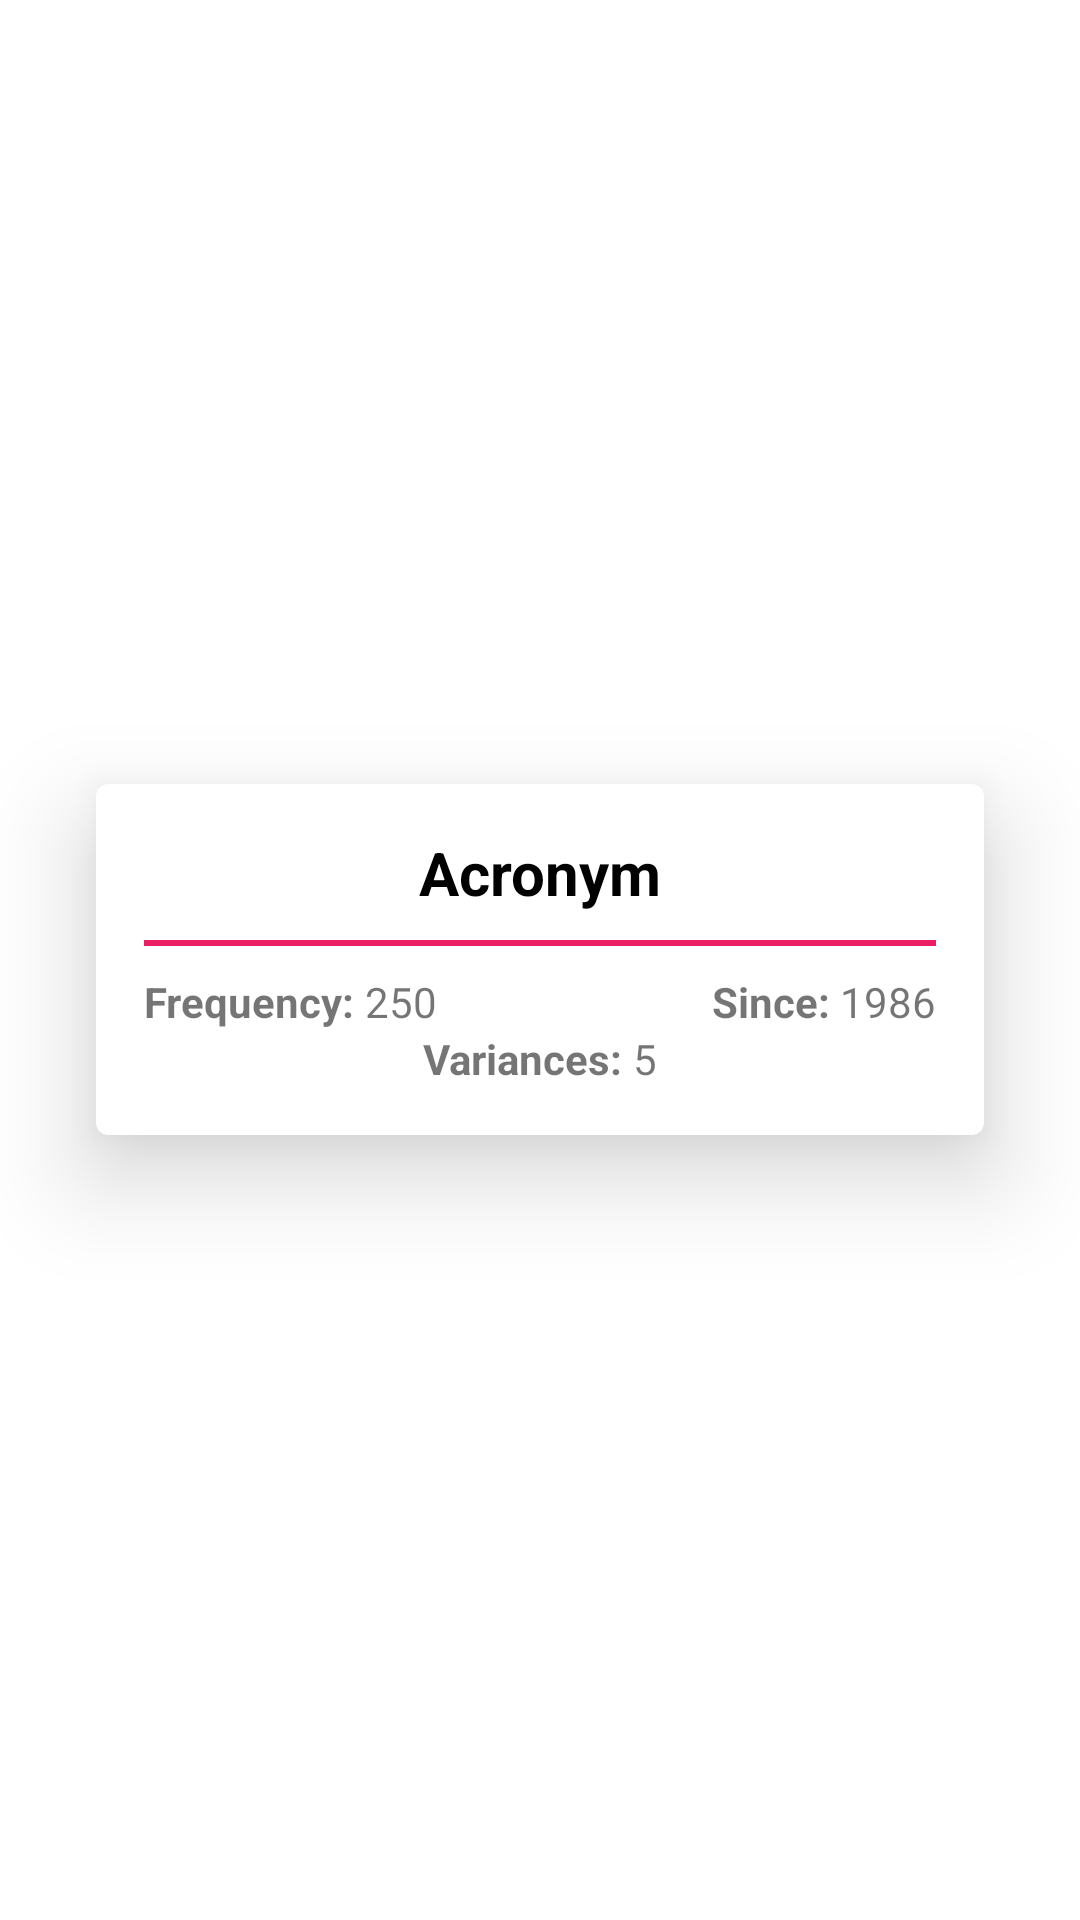

The Android layout XML behind this screen, and the referenced resources:
<!-- AndroidManifest.xml: application theme Theme.AbbreviationsAppByAzim -->
<!-- res/layout/card_item.xml -->
<?xml version="1.0" encoding="utf-8"?>
<LinearLayout xmlns:android="http://schemas.android.com/apk/res/android"
    xmlns:app="http://schemas.android.com/apk/res-auto"
    android:orientation="vertical"
    android:layout_width="match_parent"
    android:layout_height="match_parent"
    android:gravity="center_vertical">

    <com.google.android.material.card.MaterialCardView
        android:id="@+id/cvItem"
        android:layout_width="match_parent"
        android:layout_height="wrap_content"
        android:layout_margin="32dp"
        app:cardElevation="20dp">


        <androidx.constraintlayout.widget.ConstraintLayout
            android:layout_width="match_parent"
            android:layout_height="match_parent"
            android:padding="16dp">

            <TextView
                android:id="@+id/acronym"
                android:layout_width="wrap_content"
                android:layout_height="wrap_content"
                android:text="Acronym"
                android:textColor="@color/black"
                android:textStyle="bold"
                android:textSize="20sp"
                app:layout_constraintTop_toTopOf="parent"
                app:layout_constraintEnd_toEndOf="parent"
                app:layout_constraintStart_toStartOf="parent" />

            <View
                android:layout_width="320dp"
                android:layout_height="2dp"
                android:background="#E91E63"
                app:layout_constraintTop_toBottomOf="@id/acronym"
                app:layout_constraintBottom_toTopOf="@id/llSince"
                app:layout_constraintStart_toStartOf="parent"
                app:layout_constraintEnd_toEndOf="parent"/>

            <LinearLayout
                android:id="@+id/llFrequency"
                android:layout_width="wrap_content"
                android:layout_height="wrap_content"
                android:layout_marginTop="20dp"
                app:layout_constraintStart_toStartOf="parent"
                app:layout_constraintTop_toBottomOf="@+id/acronym">

                <TextView
                    android:id="@+id/frequencyLabel"
                    android:layout_width="wrap_content"
                    android:layout_height="wrap_content"
                    android:text="Frequency: "
                    android:textStyle="bold"
                    android:labelFor="@+id/frequency" />

                <TextView
                    android:id="@+id/frequency"
                    android:layout_width="wrap_content"
                    android:layout_height="wrap_content"
                    android:text="250" />

            </LinearLayout>

            <LinearLayout
                android:id="@+id/llSince"
                android:layout_width="wrap_content"
                android:layout_height="wrap_content"
                android:layout_marginTop="20dp"
                app:layout_constraintEnd_toEndOf="parent"
                app:layout_constraintTop_toBottomOf="@+id/acronym">

                <TextView
                    android:id="@+id/sinceLabel"
                    android:layout_width="wrap_content"
                    android:layout_height="wrap_content"
                    android:text="Since: "
                    android:textStyle="bold"
                    android:labelFor="@+id/since" />

                <TextView
                    android:id="@+id/since"
                    android:layout_width="wrap_content"
                    android:layout_height="wrap_content"
                    android:text="1986" />

            </LinearLayout>

            <LinearLayout
                android:id="@+id/llVariances"
                android:layout_width="wrap_content"
                android:layout_height="wrap_content"
                app:layout_constraintEnd_toEndOf="parent"
                app:layout_constraintStart_toStartOf="parent"
                app:layout_constraintTop_toBottomOf="@+id/llSince" >

                <TextView
                    android:id="@+id/variancesLabel"
                    android:layout_width="wrap_content"
                    android:layout_height="wrap_content"
                    android:text="Variances: "
                    android:textStyle="bold"
                    android:labelFor="@+id/variances" />

                <TextView
                    android:id="@+id/variances"
                    android:layout_width="wrap_content"
                    android:layout_height="wrap_content"
                    android:text="5" />

            </LinearLayout>






        </androidx.constraintlayout.widget.ConstraintLayout>



    </com.google.android.material.card.MaterialCardView>

</LinearLayout>
<!-- resources referenced by this layout -->
<resources>
  <style name="Theme.AbbreviationsAppByAzim" parent="Theme.MaterialComponents.DayNight.DarkActionBar">
          <item name="android:editTextColor">@android:color/white</item>
          <item name="android:textColorHint">@android:color/white</item>
          
          <item name="colorPrimary">#4300A3</item>
          <item name="colorPrimaryVariant">@color/purple_700</item>
          <item name="colorOnPrimary">@color/white</item>
          
          <item name="colorSecondary">@color/teal_200</item>
          <item name="colorSecondaryVariant">@color/teal_700</item>
          <item name="colorOnSecondary">@color/black</item>
          
          <item name="android:statusBarColor" tools:targetApi="l">?attr/colorPrimaryVariant</item>
          
      </style>
  <!-- not gathered from this repository: default colours our renderer supplied (Android Studio template values) -->
  <color name="purple_700">#FF3700B3</color>
  <color name="teal_200">#FF03DAC5</color>
  <color name="teal_700">#FF018786</color>
  <color name="black">#FF000000</color>
  <color name="white">#FFFFFFFF</color>
</resources>
